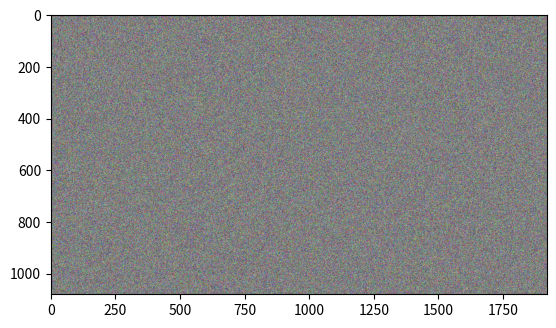

Reproduce this figure in Python.
import numpy as np

# import random


# l = []
# for i in range(10000):
#     l2 = []
#     for j in range(10000):
#         l2.append(random.randint(0, 99))
#     l.append(l2)

# print(np.array(l))

# arr_rnd = np.random.randint(0, 99, (10000, 10000))
# arr_rnd = arr_rnd ** 9
# print(arr_rnd[-1:, -3:])

import matplotlib.pyplot as plt

image = np.random.rand(1080, 1920, 3)
print((image * 255).round())

plt.imshow(image)
plt.show()

